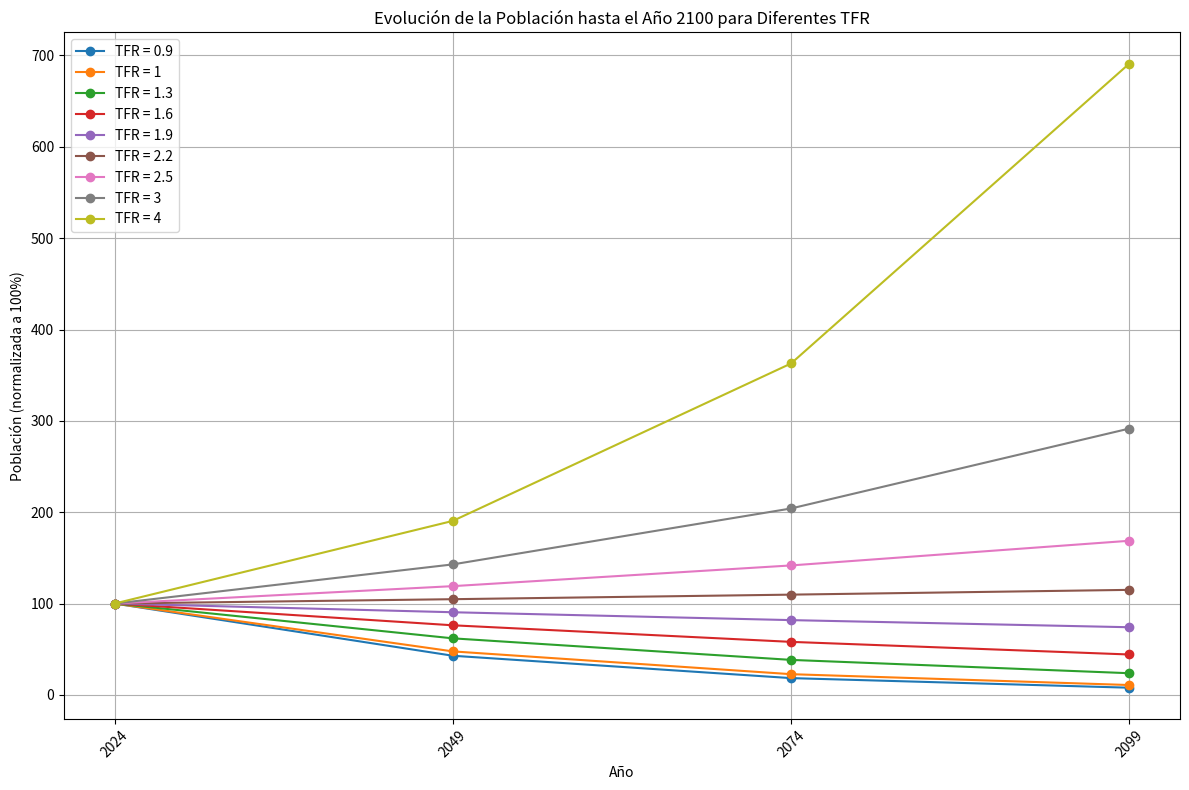

Recreate this plot in Python.
import matplotlib.pyplot as plt

# Configuración inicial
anio_inicio = 2024
anio_fin = 2100
generacion = 25  # Duración de una generación en años
tasa_reemplazo = 2.1  # Tasa de reemplazo necesaria para mantener la población estable

# Lista de TFRs a simular
tfr_list = [0.9, 1, 1.3, 1.6, 1.9, 2.2, 2.5, 3, 4]

# Supongamos una población inicial normalizada a 100%
poblacion_inicial = 100

# Calcular número de generaciones
num_generaciones = (anio_fin - anio_inicio) // generacion

# Crear un diccionario para almacenar los resultados
resultados = {tfr: [poblacion_inicial] for tfr in tfr_list}

# Simular para cada generación
for gen in range(1, num_generaciones + 1):
    for tfr in tfr_list:
        # Relación de reemplazo
        relacion = tfr / tasa_reemplazo
        # Población en la siguiente generación
        poblacion_anterior = resultados[tfr][-1]
        poblacion_nueva = poblacion_anterior * relacion
        resultados[tfr].append(poblacion_nueva)

# Generar lista de años para el eje X
años = [anio_inicio + gen * generacion for gen in range(num_generaciones + 1)]

# Graficar los resultados
plt.figure(figsize=(12, 8))
for tfr in tfr_list:
    plt.plot(años, resultados[tfr], marker='o', label=f'TFR = {tfr}')

plt.title('Evolución de la Población hasta el Año 2100 para Diferentes TFR')
plt.xlabel('Año')
plt.ylabel('Población (normalizada a 100%)')
plt.legend()
plt.grid(True)
plt.xticks(años, rotation=45)
plt.tight_layout()
plt.show()
